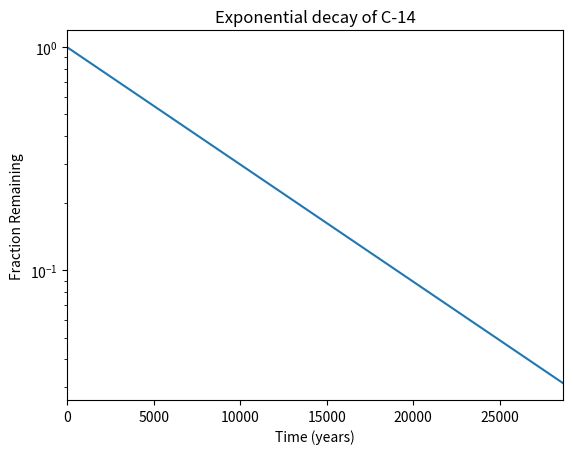

Reproduce this figure in Python.
#!/usr/bin/env python3
import numpy as np
import matplotlib.pyplot as plt

x = np.arange(0, 28651, 5730)
r = np.log(0.5)
t = 5730
y = np.exp((r / t) * x)

# your code here
plt.xlabel('Time (years)')
plt.ylabel('Fraction Remaining')
plt.title("Exponential decay of C-14")
plt.yscale("log")
plt.xlim(0, 28650)
plt.plot(x, y)
plt.show()